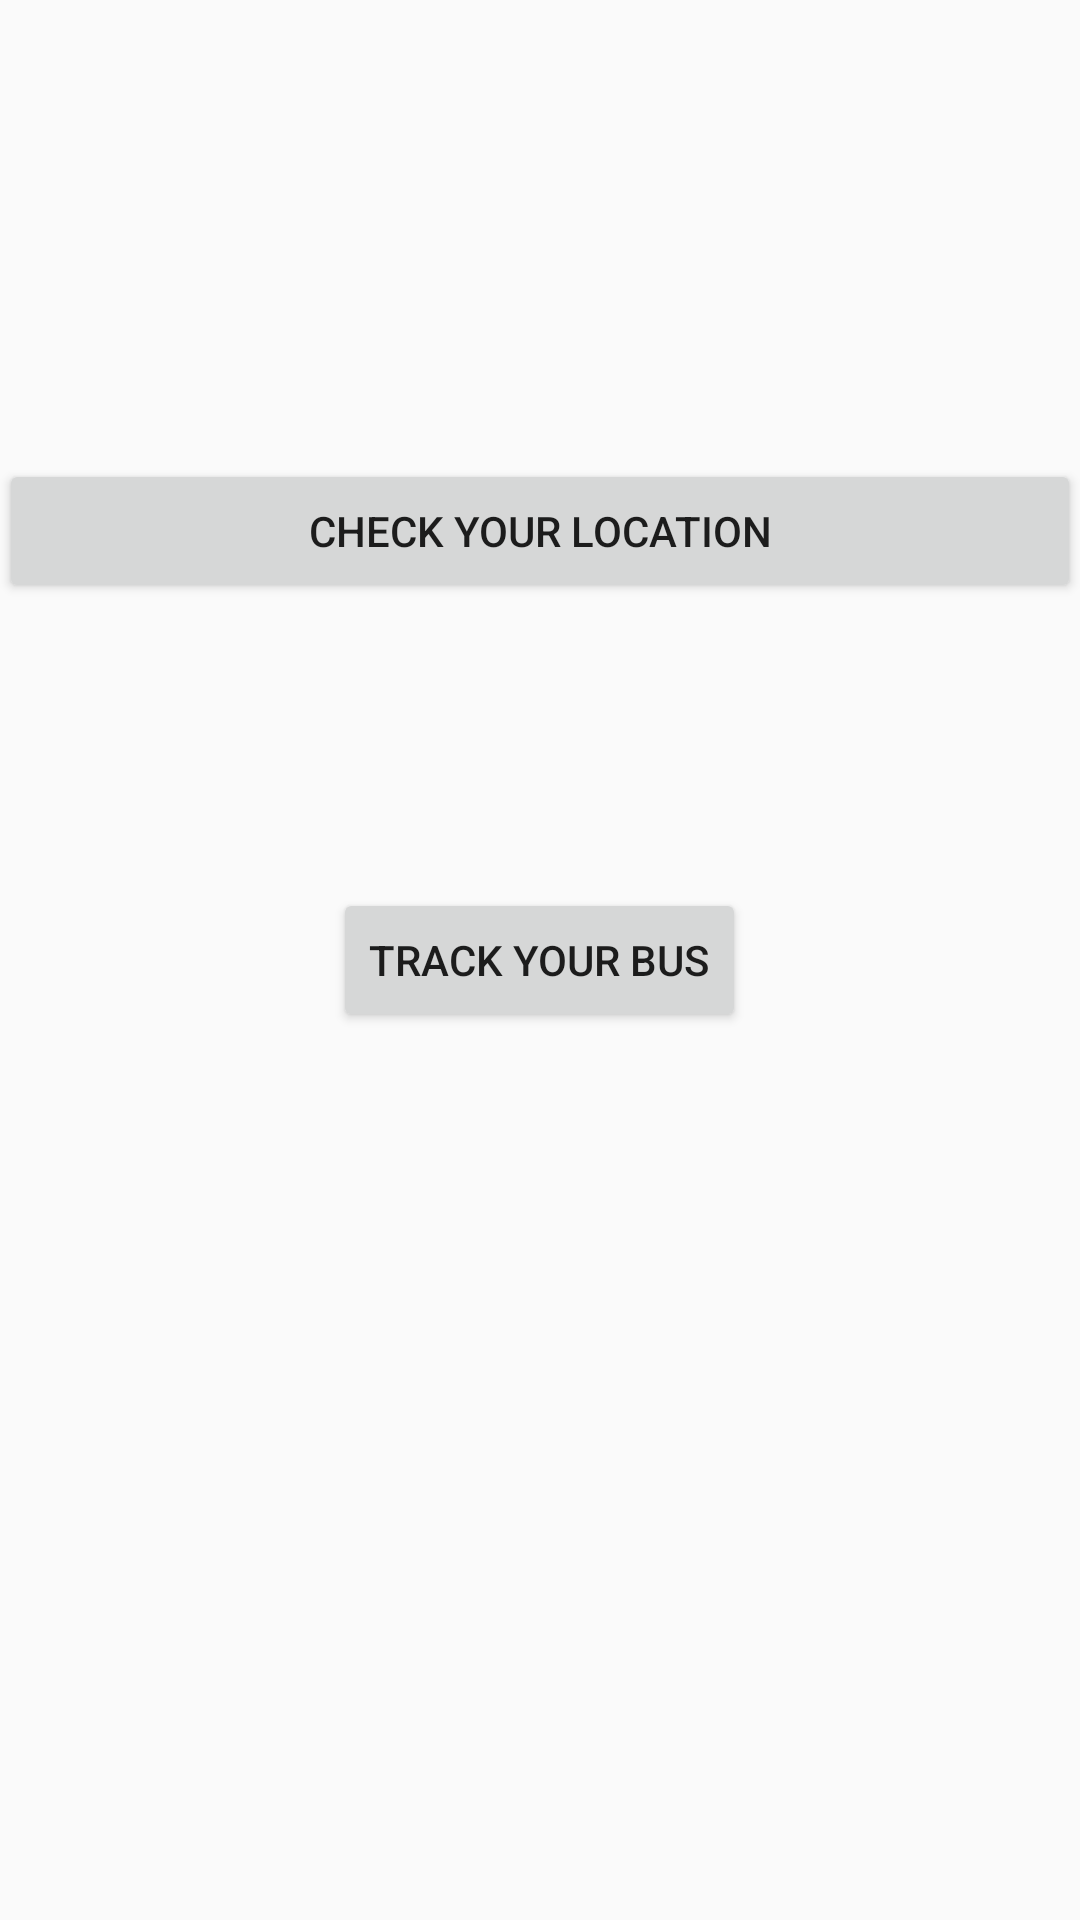

Produce the Android XML layout that renders to this screen, including the resource entries it uses.
<!-- AndroidManifest.xml: application theme AppTheme.NoActionBar -->
<!-- res/layout/content_main.xml -->
<?xml version="1.0" encoding="utf-8"?>

<RelativeLayout xmlns:android="http://schemas.android.com/apk/res/android"
    xmlns:tools="http://schemas.android.com/tools"
    xmlns:app="http://schemas.android.com/apk/res-auto" android:layout_width="match_parent"
    android:layout_height="match_parent" android:paddingLeft="@dimen/activity_horizontal_margin"
    android:paddingRight="@dimen/activity_horizontal_margin"
    android:paddingTop="@dimen/activity_vertical_margin"
    android:paddingBottom="@dimen/activity_vertical_margin"
    app:layout_behavior="@string/appbar_scrolling_view_behavior" tools:showIn="@layout/app_bar_main"
    tools:context=".MainActivity"
    android:id="@+id/content_frame"
    android:clickable="true">
    <Button
        android:id="@+id/button"
        android:layout_width="wrap_content"
        android:layout_height="wrap_content"
        android:onClick="buttonClick2"
        android:text="Track Your Bus"
        android:layout_gravity="top|center_horizontal"
        android:layout_centerVertical="true"
        android:layout_centerHorizontal="true" />


    <Button
        android:id="@+id/butLoc"
        android:layout_width="fill_parent"
        android:layout_height="wrap_content"
        android:layout_above="@+id/button"
        android:layout_centerHorizontal="true"
        android:layout_marginBottom="95dp"
        android:onClick="buttonClick"
        android:text="Check Your Location"
        android:layout_gravity="center" />

</RelativeLayout>
<!-- res/layout/app_bar_main.xml (included above) -->
<?xml version="1.0" encoding="utf-8"?>

<android.support.design.widget.CoordinatorLayout
    xmlns:android="http://schemas.android.com/apk/res/android"
    xmlns:app="http://schemas.android.com/apk/res-auto"
    xmlns:tools="http://schemas.android.com/tools" android:layout_width="match_parent"
    android:layout_height="match_parent" android:fitsSystemWindows="true"
    tools:context=".MainActivity"
    android:id="@+id/home">

    <android.support.design.widget.AppBarLayout android:layout_height="wrap_content"
        android:layout_width="match_parent" android:theme="@style/AppTheme.AppBarOverlay">

        <android.support.v7.widget.Toolbar android:id="@+id/toolbar"
            android:layout_width="match_parent" android:layout_height="?attr/actionBarSize"
            android:background="?attr/colorPrimary" app:popupTheme="@style/AppTheme.PopupOverlay" />

    </android.support.design.widget.AppBarLayout>

    <include layout="@layout/content_main" />

    <android.support.design.widget.FloatingActionButton android:id="@+id/fab"
        android:layout_width="wrap_content" android:layout_height="wrap_content"
        android:layout_gravity="bottom|end" android:layout_margin="@dimen/fab_margin"
        android:src="@android:drawable/ic_dialog_email" />

</android.support.design.widget.CoordinatorLayout>
<!-- resources referenced by this layout -->
<resources>
  <style name="AppTheme.AppBarOverlay" parent="ThemeOverlay.AppCompat.Dark.ActionBar" />
  <style name="AppTheme.PopupOverlay" parent="ThemeOverlay.AppCompat.Light" />
  <style name="AppTheme.NoActionBar">
          <item name="windowActionBar">false</item>
          <item name="windowNoTitle">true</item>
      </style>
</resources>
